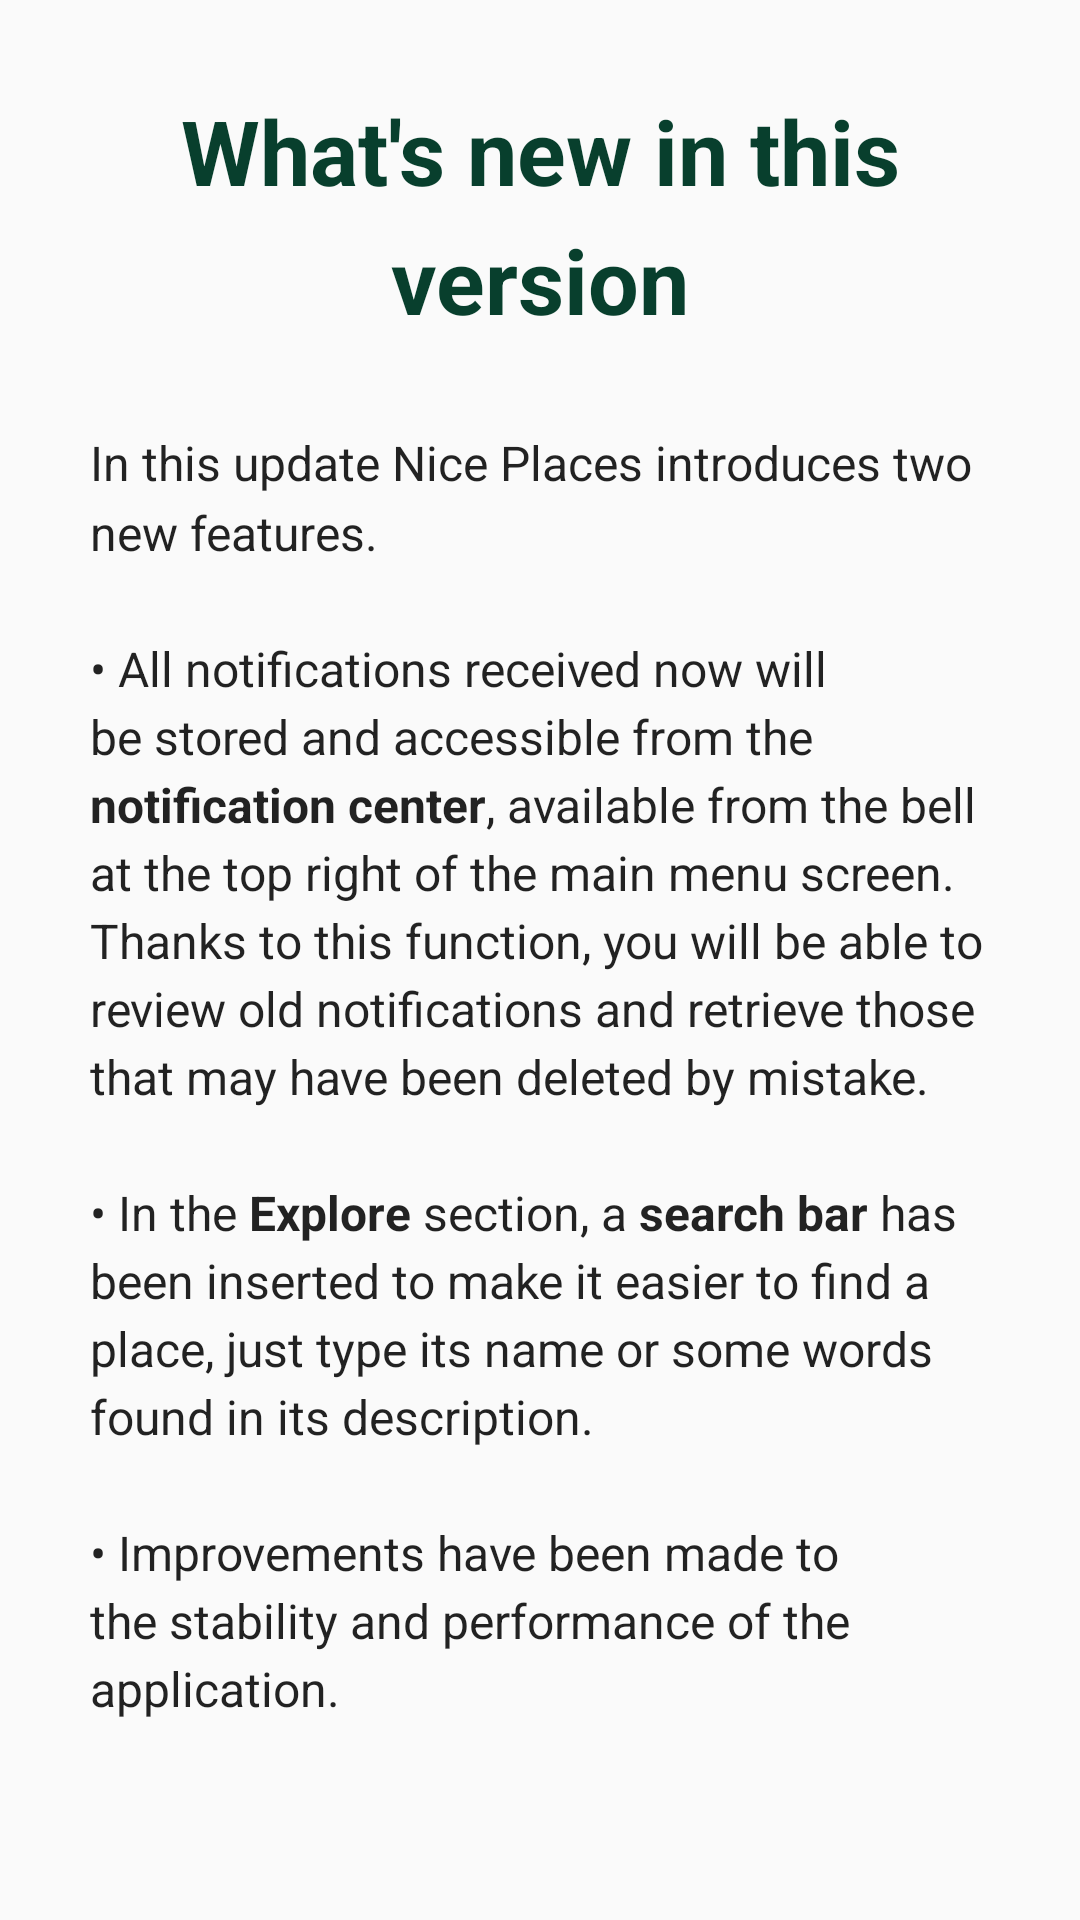

The Android layout XML behind this screen, and the referenced resources:
<!-- AndroidManifest.xml: application theme AppTheme -->
<!-- res/layout/activity_intro_update.xml -->
<?xml version="1.0" encoding="utf-8"?>
<ScrollView  xmlns:android="http://schemas.android.com/apk/res/android"
    xmlns:app="http://schemas.android.com/apk/res-auto"
    xmlns:tools="http://schemas.android.com/tools"
    android:layout_height="match_parent"
    android:layout_width="match_parent">

    <LinearLayout
        android:layout_width="match_parent"
        android:layout_height="wrap_content"
        android:orientation="vertical"
        android:gravity="center"
        android:paddingLeft="30dp"
        android:paddingRight="30dp">

        <TextView
            android:layout_width="match_parent"
            android:layout_height="wrap_content"
            android:gravity="center"
            android:paddingTop="30dp"
            android:paddingBottom="30dp"
            android:text="@string/new_on_version"
            android:textColor="@color/colorPrimaryDark"
            android:textSize="@dimen/textTitleBig"
            android:textStyle="bold"
            android:lineSpacingMultiplier="1.2"/>

        <TextView
            android:layout_width="match_parent"
            android:layout_height="wrap_content"
            android:text="@string/intro_update"
            android:textColor="#dd000000"
            android:textSize="@dimen/textNormal"
            android:lineSpacingMultiplier="1.2"/>

    </LinearLayout>

</ScrollView>
<!-- resources referenced by this layout -->
<resources>
  <color name="colorPrimaryDark">#083f2d</color>
  <dimen name="textNormal">16sp</dimen>
  <dimen name="textTitleBig">30sp</dimen>
  <string name="intro_update">In this update Nice Places introduces two new features. \n\n• All notifications received now will be stored and accessible from the <b>notification center</b>, available from the bell at the top right of the main menu screen. Thanks to this function, you will be able to review old notifications and retrieve those that may have been deleted by mistake. \n\n• In the <b>Explore</b> section, a <b>search bar</b> has been inserted to make it easier to find a place, just type its name or some words found in its description. \n\n• Improvements have been made to the stability and performance of the application.</string>
  <string name="new_on_version">What\'s new in this version</string>
  <style name="AppTheme" parent="Theme.AppCompat.Light.DarkActionBar">
          
          <item name="colorPrimary">@color/colorPrimary</item>
          <item name="colorPrimaryDark">@color/colorPrimaryDark</item>
          <item name="colorAccent">@color/colorAccent</item>
      </style>
  <color name="colorPrimary">#127a57</color>
  <color name="colorAccent">#8ea316</color>
</resources>
